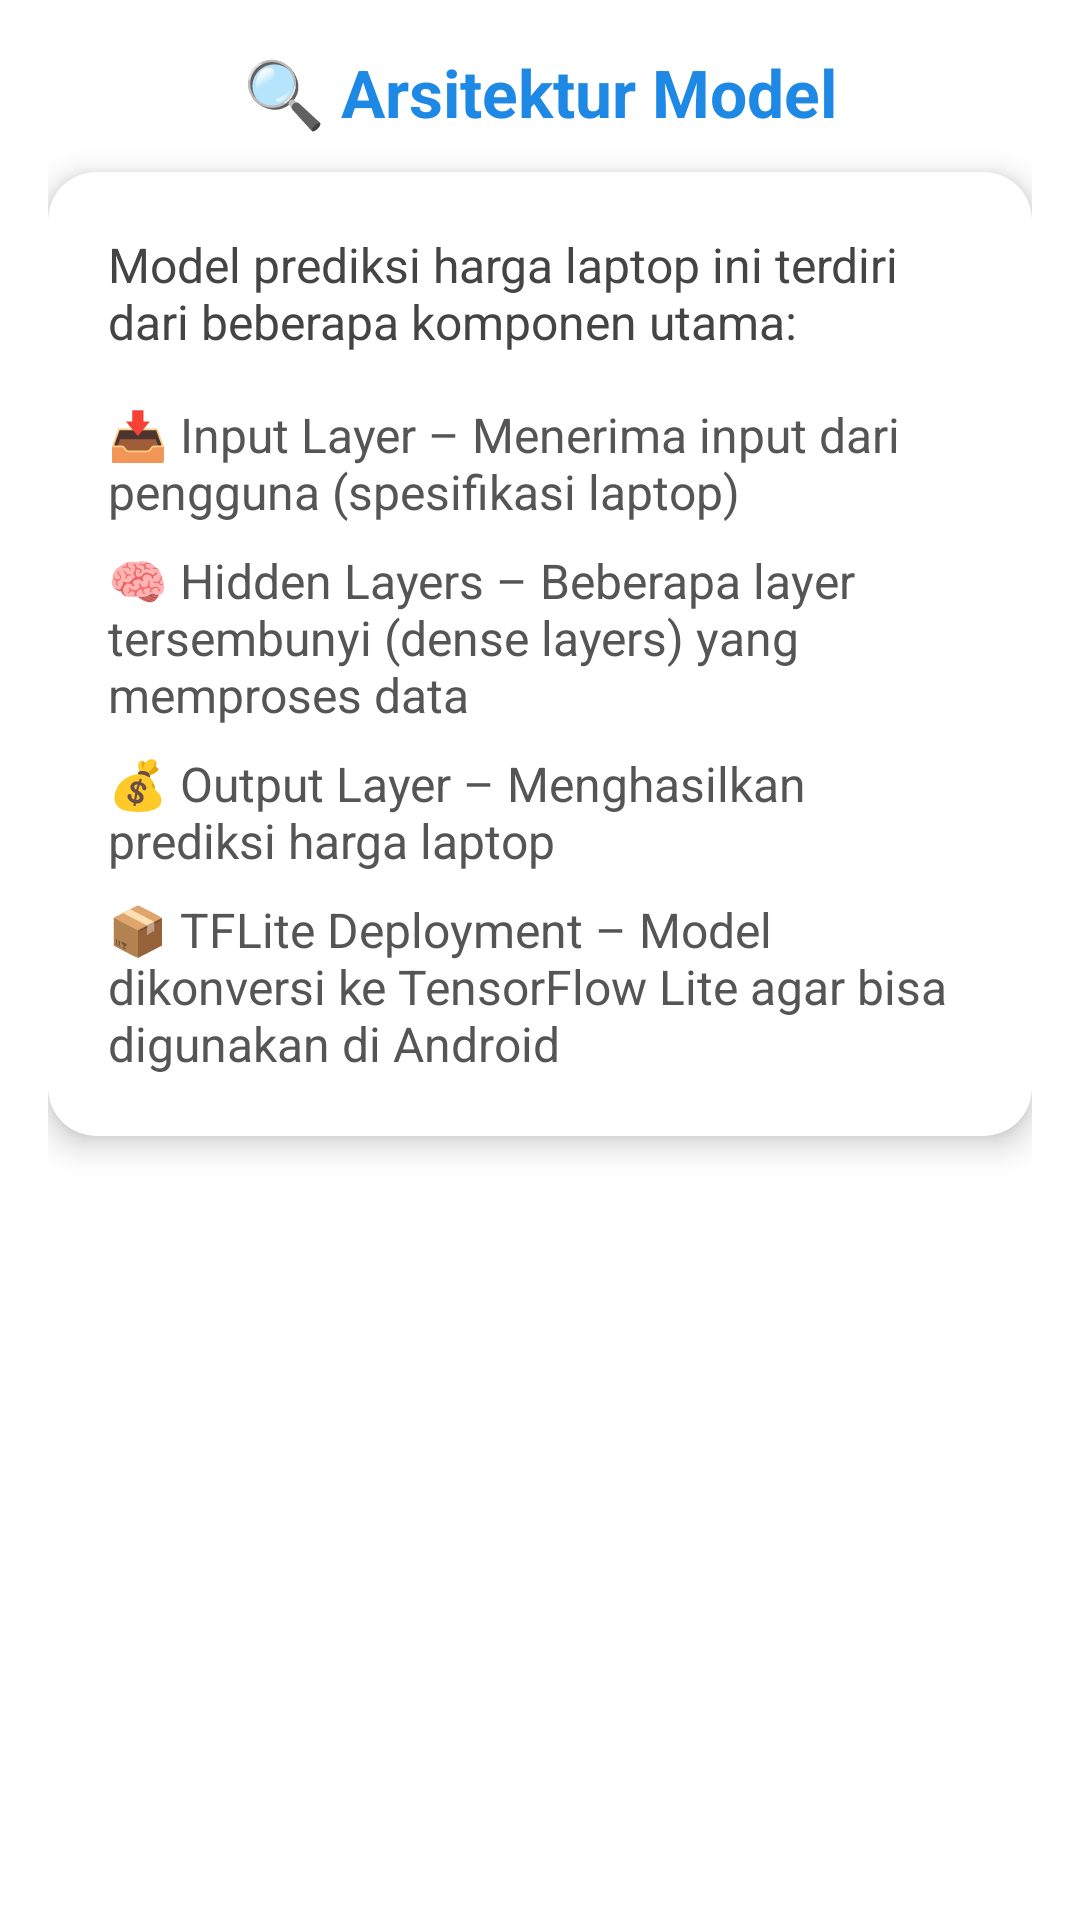

The Android layout XML behind this screen, and the referenced resources:
<!-- AndroidManifest.xml: application theme Theme.Laptoppredict -->
<!-- res/layout/activity_architecture.xml -->
<?xml version="1.0" encoding="utf-8"?>
<ScrollView xmlns:android="http://schemas.android.com/apk/res/android"
    xmlns:app="http://schemas.android.com/apk/res-auto"
    android:layout_width="match_parent"
    android:layout_height="match_parent"
    android:background="@android:color/white"
    android:padding="16dp">

    <LinearLayout
        android:layout_width="match_parent"
        android:layout_height="wrap_content"
        android:orientation="vertical"
        android:gravity="center_horizontal">

        
        <TextView
            android:layout_width="wrap_content"
            android:layout_height="wrap_content"
            android:text="🔍 Arsitektur Model"
            android:textSize="22sp"
            android:textStyle="bold"
            android:textColor="#1E88E5"
            android:layout_marginBottom="12dp" />

        
        <androidx.cardview.widget.CardView
            android:layout_width="match_parent"
            android:layout_height="wrap_content"
            app:cardCornerRadius="16dp"
            app:cardElevation="6dp"
            android:layout_marginBottom="24dp">

            <LinearLayout
                android:layout_width="match_parent"
                android:layout_height="wrap_content"
                android:orientation="vertical"
                android:padding="20dp">

                
                <TextView
                    android:layout_width="wrap_content"
                    android:layout_height="wrap_content"
                    android:text="Model prediksi harga laptop ini terdiri dari beberapa komponen utama:"
                    android:textSize="16sp"
                    android:textColor="#444444"
                    android:layout_marginBottom="16dp" />

                
                <TextView
                    android:layout_width="wrap_content"
                    android:layout_height="wrap_content"
                    android:text="📥 Input Layer – Menerima input dari pengguna (spesifikasi laptop)"
                    android:textSize="16sp"
                    android:textColor="#555555"
                    android:layout_marginBottom="8dp" />

                <TextView
                    android:layout_width="wrap_content"
                    android:layout_height="wrap_content"
                    android:text="🧠 Hidden Layers – Beberapa layer tersembunyi (dense layers) yang memproses data"
                    android:textSize="16sp"
                    android:textColor="#555555"
                    android:layout_marginBottom="8dp" />

                <TextView
                    android:layout_width="wrap_content"
                    android:layout_height="wrap_content"
                    android:text="💰 Output Layer – Menghasilkan prediksi harga laptop"
                    android:textSize="16sp"
                    android:textColor="#555555"
                    android:layout_marginBottom="8dp" />

                <TextView
                    android:layout_width="wrap_content"
                    android:layout_height="wrap_content"
                    android:text="📦 TFLite Deployment – Model dikonversi ke TensorFlow Lite agar bisa digunakan di Android"
                    android:textSize="16sp"
                    android:textColor="#555555" />

            </LinearLayout>
        </androidx.cardview.widget.CardView>

    </LinearLayout>
</ScrollView>
<!-- resources referenced by this layout -->
<resources>
  <style name="Theme.Laptoppredict" parent="Base.Theme.Laptoppredict" />
  <style name="Base.Theme.Laptoppredict" parent="Theme.Material3.DayNight.NoActionBar">
          
          
      </style>
</resources>
